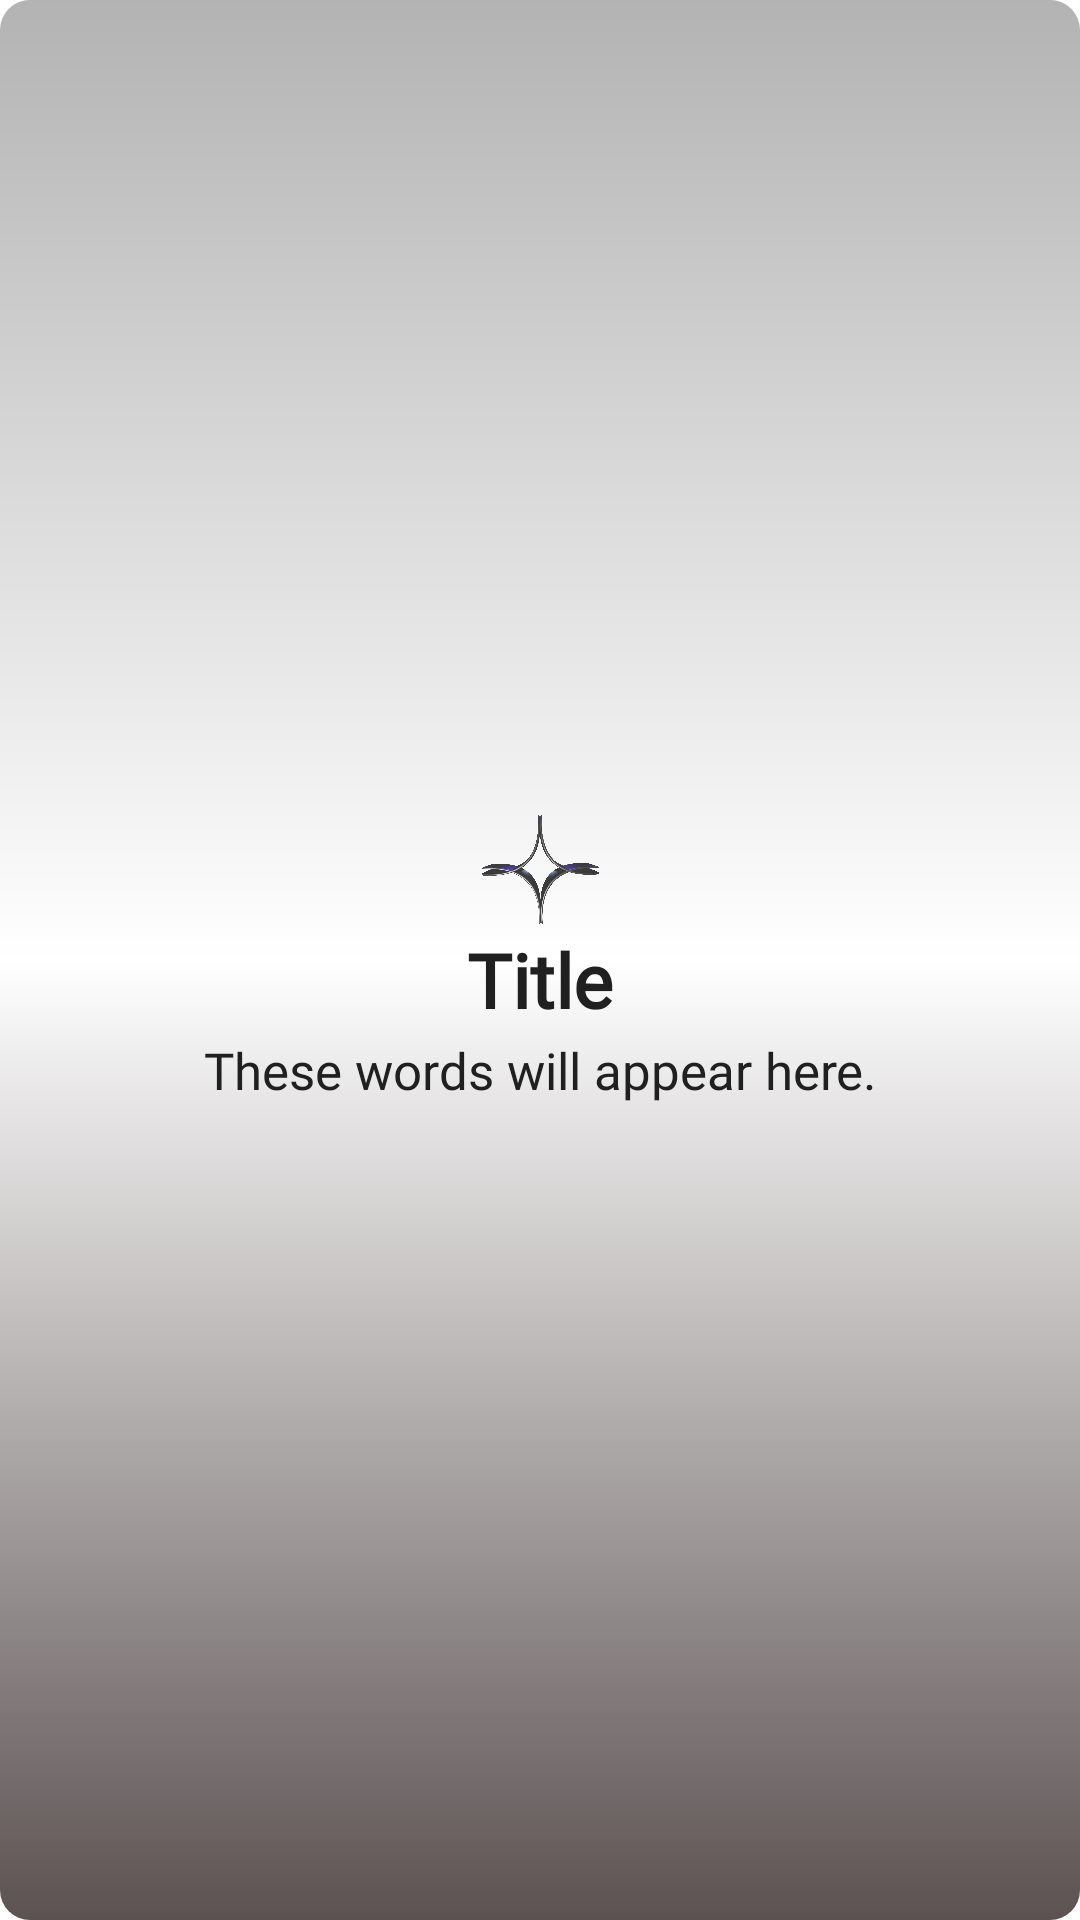

This screen was rendered from an Android layout file. Write that file and the resources it references.
<!-- AndroidManifest.xml: application theme Theme.AVEIA -->
<!-- res/layout/aveia_toast_layout.xml -->
<?xml version="1.0" encoding="utf-8"?>
<RelativeLayout xmlns:android="http://schemas.android.com/apk/res/android"
    android:layout_width="match_parent"
    android:layout_height="wrap_content"
    android:layout_gravity="center_horizontal|center_vertical"
    android:layout_marginTop="20dp"
    android:layout_marginBottom="20dp"
    android:background="@drawable/gradient_colour_silver_horizontal"
    android:gravity="center_vertical|center_horizontal"
    android:padding="20dp">

    <LinearLayout

        android:layout_width="match_parent"
        android:layout_height="wrap_content"
        android:gravity="center_vertical|center_horizontal"
        android:orientation="vertical">


        <ImageView
            android:id="@+id/img_custom_toast"
            android:layout_width="40dp"
            android:layout_height="40dp"
            android:layout_gravity="center_vertical|center_horizontal"
            android:src="@drawable/aveia_logo_main" />

        <TextView
            android:id="@+id/titleTextAveiaToast"
            android:layout_width="wrap_content"
            android:layout_height="wrap_content"
            android:layout_gravity="center_horizontal|center_vertical"
            android:fontFamily="@font/cormorant_sc_medium"
            android:text="Title"
            android:textAlignment="center"
            android:textColor="@color/darky"
            android:textSize="25dp"
            android:textStyle="bold" />

        <TextView
            android:id="@+id/mainTextAveiaToast"
            android:layout_width="match_parent"
            android:layout_height="wrap_content"
            android:fontFamily="@font/cormorant_infant"
            android:padding="2dp"
            android:textAlignment="center"
            android:text="These words will appear here."
            android:textColor="@color/darky"
            android:textSize="17dp" />


































    </LinearLayout>
</RelativeLayout>
<!-- resources referenced by this layout -->
<resources>
  <color name="darky">#202020</color>
  <!-- drawable aveia_logo_main: png bitmap (drawable, 718846 bytes) -->
  <!-- drawable gradient_colour_silver_horizontal (drawable) -->
  <?xml version="1.0" encoding="utf-8"?>
  <shape xmlns:android="http://schemas.android.com/apk/res/android">
      <corners android:radius="10dp"/>
      <gradient
  
          android:startColor="@color/silver"
          android:centerColor="@color/white"
          android:endColor="@color/borderGrey"
          android:angle="270"
          />
  
  
  </shape>
  <!-- mipmap ic_ok (mipmap-anydpi-v26) -->
  <?xml version="1.0" encoding="utf-8"?>
  <adaptive-icon xmlns:android="http://schemas.android.com/apk/res/android">
      <background android:drawable="@mipmap/ic_ok_background"/>
      <foreground android:drawable="@drawable/ic_ok_foreground"/>
  </adaptive-icon>
  <style name="Theme.AVEIA" parent="Theme.MaterialComponents.DayNight.NoActionBar">
          
          <item name="colorPrimary">@color/purple_500</item>
          <item name="colorPrimaryVariant">@color/purple_700</item>
          <item name="colorOnPrimary">@color/white</item>
          
          <item name="colorSecondary">@color/teal_200</item>
          <item name="colorSecondaryVariant">@color/teal_700</item>
          <item name="colorOnSecondary">@color/black</item>
          
          <item name="android:statusBarColor" tools:targetApi="l">?attr/colorPrimaryVariant</item>
          
          <item name="android:windowNoTitle">true</item>
          <item name="android:windowFullscreen">true</item>
  
  
      </style>
  <color name="silver">#B3B3B3</color>
  <color name="white">#FFFFFFFF</color>
  <color name="borderGrey">#5C5252</color>
  <!-- drawable ic_ok_foreground (drawable) -->
  <vector xmlns:android="http://schemas.android.com/apk/res/android"
      android:width="108dp"
      android:height="108dp"
      android:viewportWidth="108"
      android:viewportHeight="108"
      android:tint="#373737">
    <group android:scaleX="2.61"
        android:scaleY="2.61"
        android:translateX="22.68"
        android:translateY="22.68">
      <path
          android:fillColor="@android:color/white"
          android:pathData="M9,16.17L4.83,12l-1.42,1.41L9,19 21,7l-1.41,-1.41z"/>
    </group>
  </vector>
  <color name="purple_500">#FF6200EE</color>
  <color name="purple_700">#FF3700B3</color>
  <color name="teal_200">#FF03DAC5</color>
  <color name="teal_700">#FF018786</color>
  <color name="black">#FF000000</color>
</resources>
